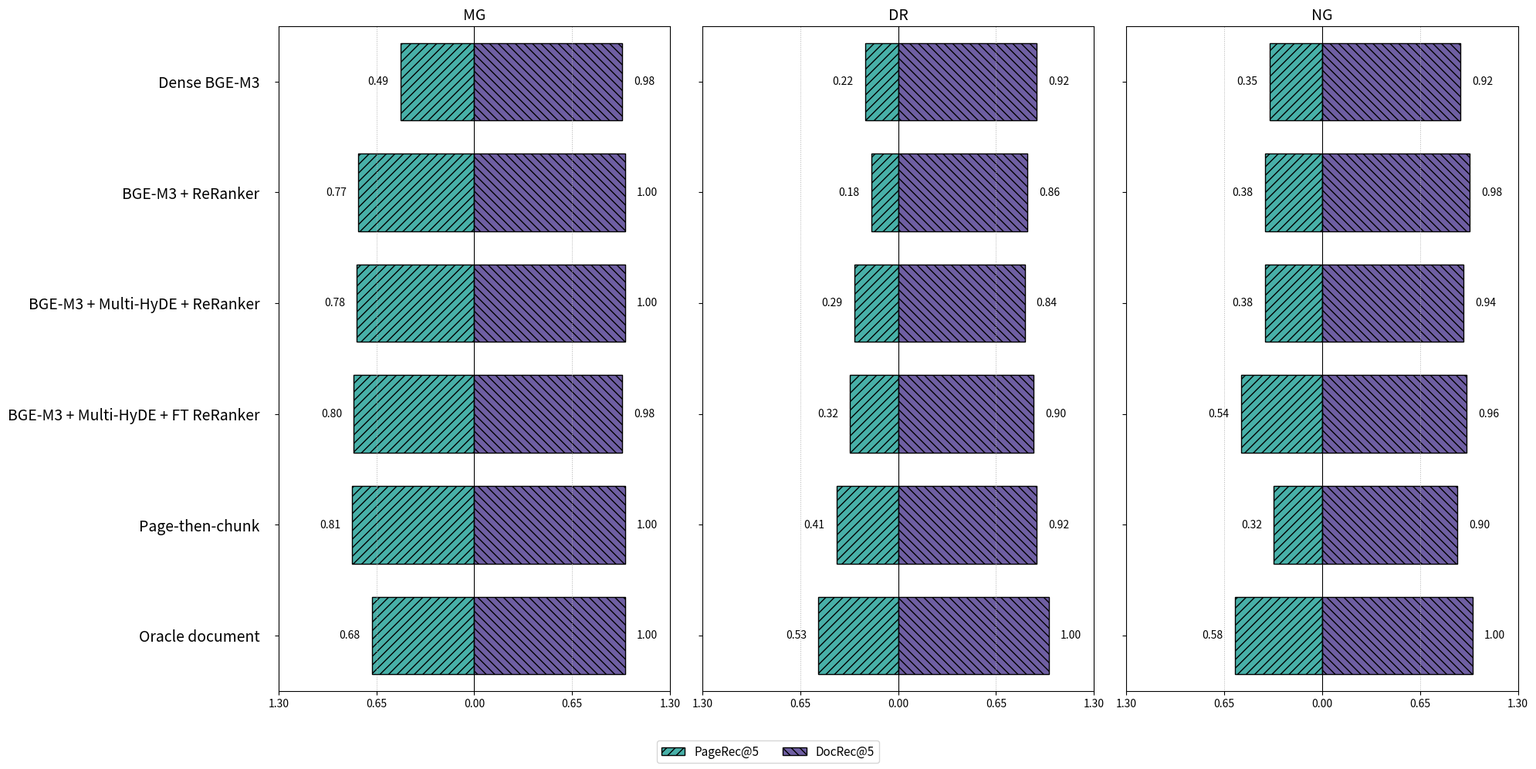

Generate this figure with matplotlib:
#!/usr/bin/env python3
"""
Create a 3-panel butterfly plot (PageRec@5 left, DocRec@5 right)
by question type (MG, DR, NG) for the provided methods.

Saves output to `butterfly_by_qtype.png` in the current working dir.
"""
import matplotlib.pyplot as plt
import numpy as np


def make_butterfly(methods, docrec, pagerec, categories, out_path="butterfly_by_qtype.png"):
    n_methods = len(methods)
    # larger figure and more left margin so method names are fully visible
    fig, axs = plt.subplots(1, len(categories), figsize=(20, 10), sharey=False)
    fig.subplots_adjust(left=0.56, wspace=0.28)

    # styling
    page_color = "#48b0a8"
    doc_color = "#6f5fa3"
    hatch_page = "///"
    hatch_doc = "\\\\\\"

    # use a consistent row index and invert the axis so the first method appears at the top
    y = np.arange(n_methods)
    height = 0.7

    # compute a symmetric x-limit based on the data and add padding
    all_docs = np.array(docrec).max()
    all_pages = np.array(pagerec).max()
    max_val = max(all_docs, all_pages)
    lim = min(1.4, max(1.1, max_val + 0.30))

    for i, cat in enumerate(categories):
        ax = axs[i]
        docs = np.array([d[i] for d in docrec])
        pages = np.array([p[i] for p in pagerec])

        # plot page recall to the LEFT as negative values
        ax.barh(y, -pages, height=height, color=page_color, edgecolor='k', hatch=hatch_page, label='PageRec@5')
        # plot doc recall to the RIGHT as positive values
        ax.barh(y, docs, height=height, color=doc_color, edgecolor='k', hatch=hatch_doc, label='DocRec@5')

        ax.set_title(cat, fontsize=14)

        # x limits symmetric around zero based on data
        ax.set_xlim(-lim, lim)
        ax.axvline(0, color='k', linewidth=0.8)

        # show absolute tick labels scaled to lim
        ticks = np.linspace(-lim, lim, 5)
        ax.set_xticks(ticks)
        ax.set_xticklabels([f"{abs(t):.2f}" for t in ticks], fontsize=10)

        # add numeric labels on the bars with a larger proportional offset and clamp
        offset = 0.06 * lim
        for yi, pair in zip(y, zip(pages, docs)):
            pv, dv = pair
            x_page = -pv - offset
            x_doc = dv + offset
            # clamp to axis to avoid overflow
            x_page = max(x_page, -lim + 0.02)
            x_doc = min(x_doc, lim - 0.02)
            ax.text(x_page, yi, f"{pv:.2f}", va='center', ha='right', fontsize=10, clip_on=False)
            ax.text(x_doc, yi, f"{dv:.2f}", va='center', ha='left', fontsize=10, clip_on=False)

        # enforce identical y-limits so rows align across panels
        ax.set_ylim(n_methods - 0.5, -0.5)
        ax.set_yticks(y)
        # show method names on the leftmost axis only (clear and readable)
        if i == 0:
            ax.set_yticklabels(methods, fontsize=14, fontweight='medium')
            ax.tick_params(axis='y', which='major', pad=14, labelleft=True, labelsize=14)
        else:
            ax.set_yticklabels(["" for _ in methods])
            ax.tick_params(axis='y', labelleft=False)

        # slightly larger gridlines for readability
        ax.xaxis.grid(True, linestyle=':', linewidth=0.7)

    # legend (single combined)
    handles = [
        plt.Rectangle((0, 0), 1, 1, facecolor=page_color, edgecolor='k', hatch=hatch_page),
        plt.Rectangle((0, 0), 1, 1, facecolor=doc_color, edgecolor='k', hatch=hatch_doc),
    ]
    fig.legend(handles, ["PageRec@5", "DocRec@5"], loc='lower center', ncol=2, fontsize=11)

    fig.tight_layout(rect=[0, 0.06, 1, 1])
    fig.savefig(out_path, dpi=200, bbox_inches='tight')
    print(f"Saved butterfly plot to {out_path}")


if __name__ == '__main__':
    # Methods (rows)
    methods = [
        'Dense BGE-M3',
        'BGE-M3 + ReRanker',
        'BGE-M3 + Multi-HyDE + ReRanker',
        'BGE-M3 + Multi-HyDE + FT ReRanker',
        'Page-then-chunk',
        'Oracle document',
    ]

    # categories: MG (metrics-generated), DR (domain-relevant), NG (novel-generated)
    categories = ['MG', 'DR', 'NG']

    # DocRec arrays: list of length n_methods, each is (MG, DR, NG)
    docrec = [
        (0.98, 0.92, 0.92),  # Dense BGE-M3
        (1.00, 0.86, 0.98),  # BGE-M3 + ReRanker
        (1.00, 0.84, 0.94),  # BGE-M3 + Multi-HyDE + ReRanker
        (0.98, 0.90, 0.96),  # BGE-M3 + Multi-HyDE + FT ReRanker
        (1.00, 0.92, 0.90),  # Page-then-chunk (user-provided)
        (1.00, 1.00, 1.00),  # Oracle document
    ]

    # PageRec arrays: same layout
    pagerec = [
        (0.49, 0.22, 0.35),  # Dense BGE-M3
        (0.77, 0.18, 0.38),  # BGE-M3 + ReRanker
        (0.78, 0.29, 0.38),  # BGE-M3 + Multi-HyDE + ReRanker
        (0.80, 0.32, 0.54),  # BGE-M3 + Multi-HyDE + FT ReRanker
        (0.81, 0.41, 0.32),  # Page-then-chunk (user-provided)
        (0.68, 0.53, 0.58),  # Oracle document
    ]

    make_butterfly(methods, docrec, pagerec, categories)
